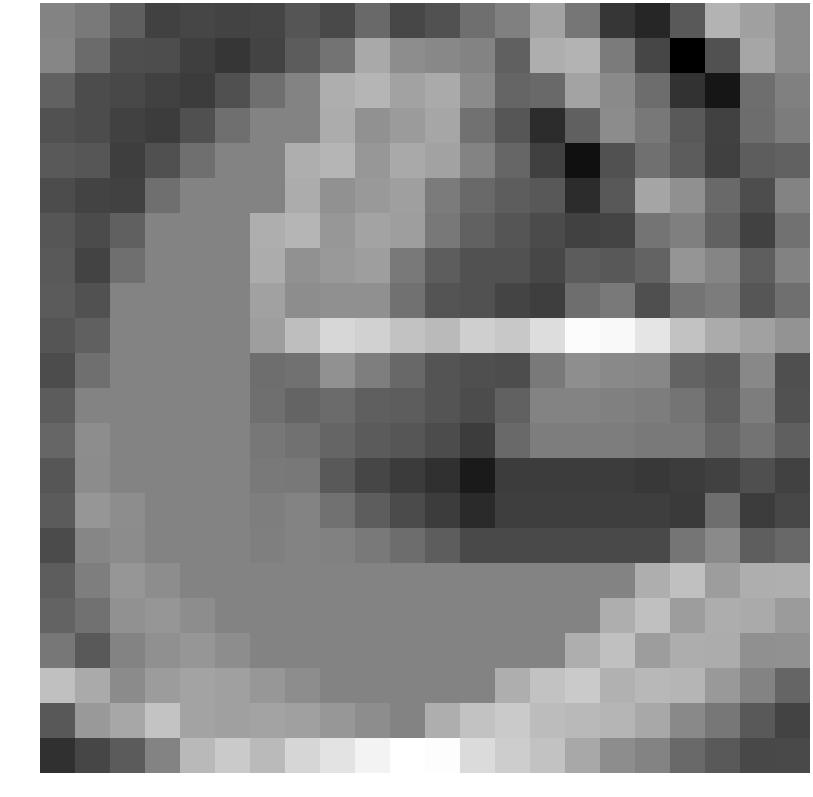

Data behind this chart, as committed beside it:
0.334890, 0.076433, -0.590755, -1.347966, -1.215875, -1.277846, -1.233292, -0.845137, -1.144356, -0.316646, -1.185310, -0.916614, -0.204325, 0.221836, 1.099881, -0.034209, -1.610103, -2.016220, -0.748943, 1.514419, 1.023146, 0.528585
0.3857, -0.2926, -1.014, -1.042, -1.384, -1.598, -1.286, -0.673, -0.1094, 1.25, 0.5416, 0.429, 0.2905, -0.5695, 1.359, 1.493, 0.1022, -1.22, -2.961, -0.9317, 1.177, 0.5119
-0.5142, -1.061, -1.162, -1.329, -1.425, -0.9654, -0.1954, 0.2895, 1.372, 1.54, 1.063, 1.266, 0.5013, -0.4375, -0.3455, 1.084, 0.4828, -0.2365, -1.701, -2.402, -0.2279, 0.2291
-0.9154, -1.065, -1.328, -1.425, -0.9654, -0.1954, 0.2895, 0.2895, 1.305, 0.6468, 0.9052, 1.167, -0.1407, -0.8247, -1.858, -0.5665, 0.5133, 0.01982, -0.7168, -1.334, -0.235, 0.1285
-0.7193, -0.8088, -1.406, -0.9654, -0.1954, 0.2895, 0.2895, 1.372, 1.54, 0.798, 1.252, 1.073, 0.316, -0.4266, -1.359, -2.56, -0.9522, -0.1713, -0.6553, -1.352, -0.6337, -0.5075
-1.07, -1.286, -1.316, -0.1954, 0.2895, 0.2895, 0.2895, 1.305, 0.6468, 0.8459, 0.9884, 0.1078, -0.3124, -0.6522, -0.7664, -1.858, -0.7584, 1.133, 0.6276, -0.3535, -1.035, 0.3291
-0.8086, -1.084, -0.5707, 0.2895, 0.2895, 0.2895, 1.372, 1.54, 0.798, 1.123, 0.9603, 0.01454, -0.5302, -0.85, -1.081, -1.307, -1.263, -0.0687, 0.1933, -0.5132, -1.309, -0.1493
-0.732, -1.297, -0.1954, 0.2895, 0.2895, 0.2895, 1.305, 0.6468, 0.8459, 0.9648, 0.07532, -0.6315, -0.9358, -0.9061, -1.192, -0.6702, -0.7665, -0.4928, 0.7454, 0.361, -0.6275, 0.2824
-0.6949, -0.9215, 0.2895, 0.2895, 0.2895, 0.2895, 1.039, 0.5483, 0.6298, 0.6133, -0.1366, -0.8554, -0.9402, -1.251, -1.399, -0.2159, 0.07576, -0.9969, -0.07932, 0.1179, -0.8053, -0.2045
-0.8485, -0.5707, 0.2895, 0.2895, 0.2895, 0.2895, 0.98, 1.754, 2.37, 2.242, 1.85, 1.655, 2.191, 2.012, 2.527, 3.304, 3.237, 2.736, 1.857, 1.302, 1.055, 0.6986
-1.06, -0.1954, 0.2895, 0.2895, 0.2895, 0.2895, -0.2322, -0.1164, 0.6493, 0.1692, -0.3745, -0.8698, -0.9778, -1.043, 0.07815, 0.563, 0.4565, 0.4042, -0.4825, -0.682, 0.4295, -0.9866
-0.6652, 0.2895, 0.2895, 0.2895, 0.2895, 0.2895, -0.188, -0.4663, -0.3006, -0.5995, -0.6515, -0.8753, -1.068, -0.5526, 0.3075, 0.3075, 0.2247, 0.1576, -0.07823, -0.5871, 0.1581, -0.9181
-0.4281, 0.5599, 0.2895, 0.2895, 0.2895, 0.2895, -0.005645, -0.1137, -0.4513, -0.7022, -0.8178, -1.072, -1.448, -0.3275, 0.1574, 0.1574, 0.1574, 0.05091, 0.05785, -0.3854, -0.09514, -0.5879
-0.8266, 0.5255, 0.2895, 0.2895, 0.2895, 0.2895, 0.05364, 0.0179, -0.7078, -1.205, -1.493, -1.764, -2.307, -1.447, -1.447, -1.447, -1.447, -1.53, -1.467, -1.319, -0.9781, -1.349
-0.6822, 0.764, 0.5599, 0.2895, 0.2895, 0.2895, 0.183, 0.3193, -0.1406, -0.6488, -1.095, -1.442, -1.908, -1.423, -1.423, -1.423, -1.423, -1.423, -1.506, -0.2304, -1.443, -1.18
-1.093, 0.3844, 0.5255, 0.2895, 0.2895, 0.2895, 0.2066, 0.2926, 0.2377, 0.06465, -0.2558, -0.6506, -1.135, -1.135, -1.135, -1.135, -1.135, -1.135, -0.05253, 0.4627, -0.6166, -0.3823
-0.6363, 0.178, 0.764, 0.5599, 0.2895, 0.2895, 0.2895, 0.2895, 0.2895, 0.2895, 0.2895, 0.2895, 0.2895, 0.2895, 0.2895, 0.2895, 0.2895, 1.372, 1.805, 0.9558, 1.375, 1.398
-0.5031, -0.1155, 0.6485, 0.7626, 0.5599, 0.2895, 0.2895, 0.2895, 0.2895, 0.2895, 0.2895, 0.2895, 0.2895, 0.2895, 0.2895, 0.2895, 1.372, 1.805, 0.9558, 1.346, 1.267, 0.8973
-0.005202, -0.7165, 0.3287, 0.6296, 0.7626, 0.5599, 0.2895, 0.2895, 0.2895, 0.2895, 0.2895, 0.2895, 0.2895, 0.2895, 0.2895, 1.372, 1.805, 0.9558, 1.346, 1.314, 0.6185, 0.6521
1.817, 1.262, 0.5092, 0.9293, 1.123, 1.027, 0.797, 0.5599, 0.2895, 0.2895, 0.2895, 0.2895, 0.2895, 1.372, 1.873, 2.054, 1.449, 1.61, 1.551, 0.8424, 0.2876, -0.4486
-0.7545, 0.8405, 1.184, 1.9, 1.1, 1.03, 1.121, 1.027, 0.797, 0.5599, 0.2895, 1.372, 1.873, 2.054, 1.714, 1.638, 1.531, 1.223, 0.4502, -0.007495, -0.7515, -1.287
-1.724, -1.222, -0.6854, 0.3359, 1.648, 2.07, 1.67, 2.349, 2.717, 3.082, 3.387, 3.319, 2.486, 2.146, 1.861, 1.206, 0.5496, 0.3212, -0.3266, -0.7049, -1.167, -1.128
